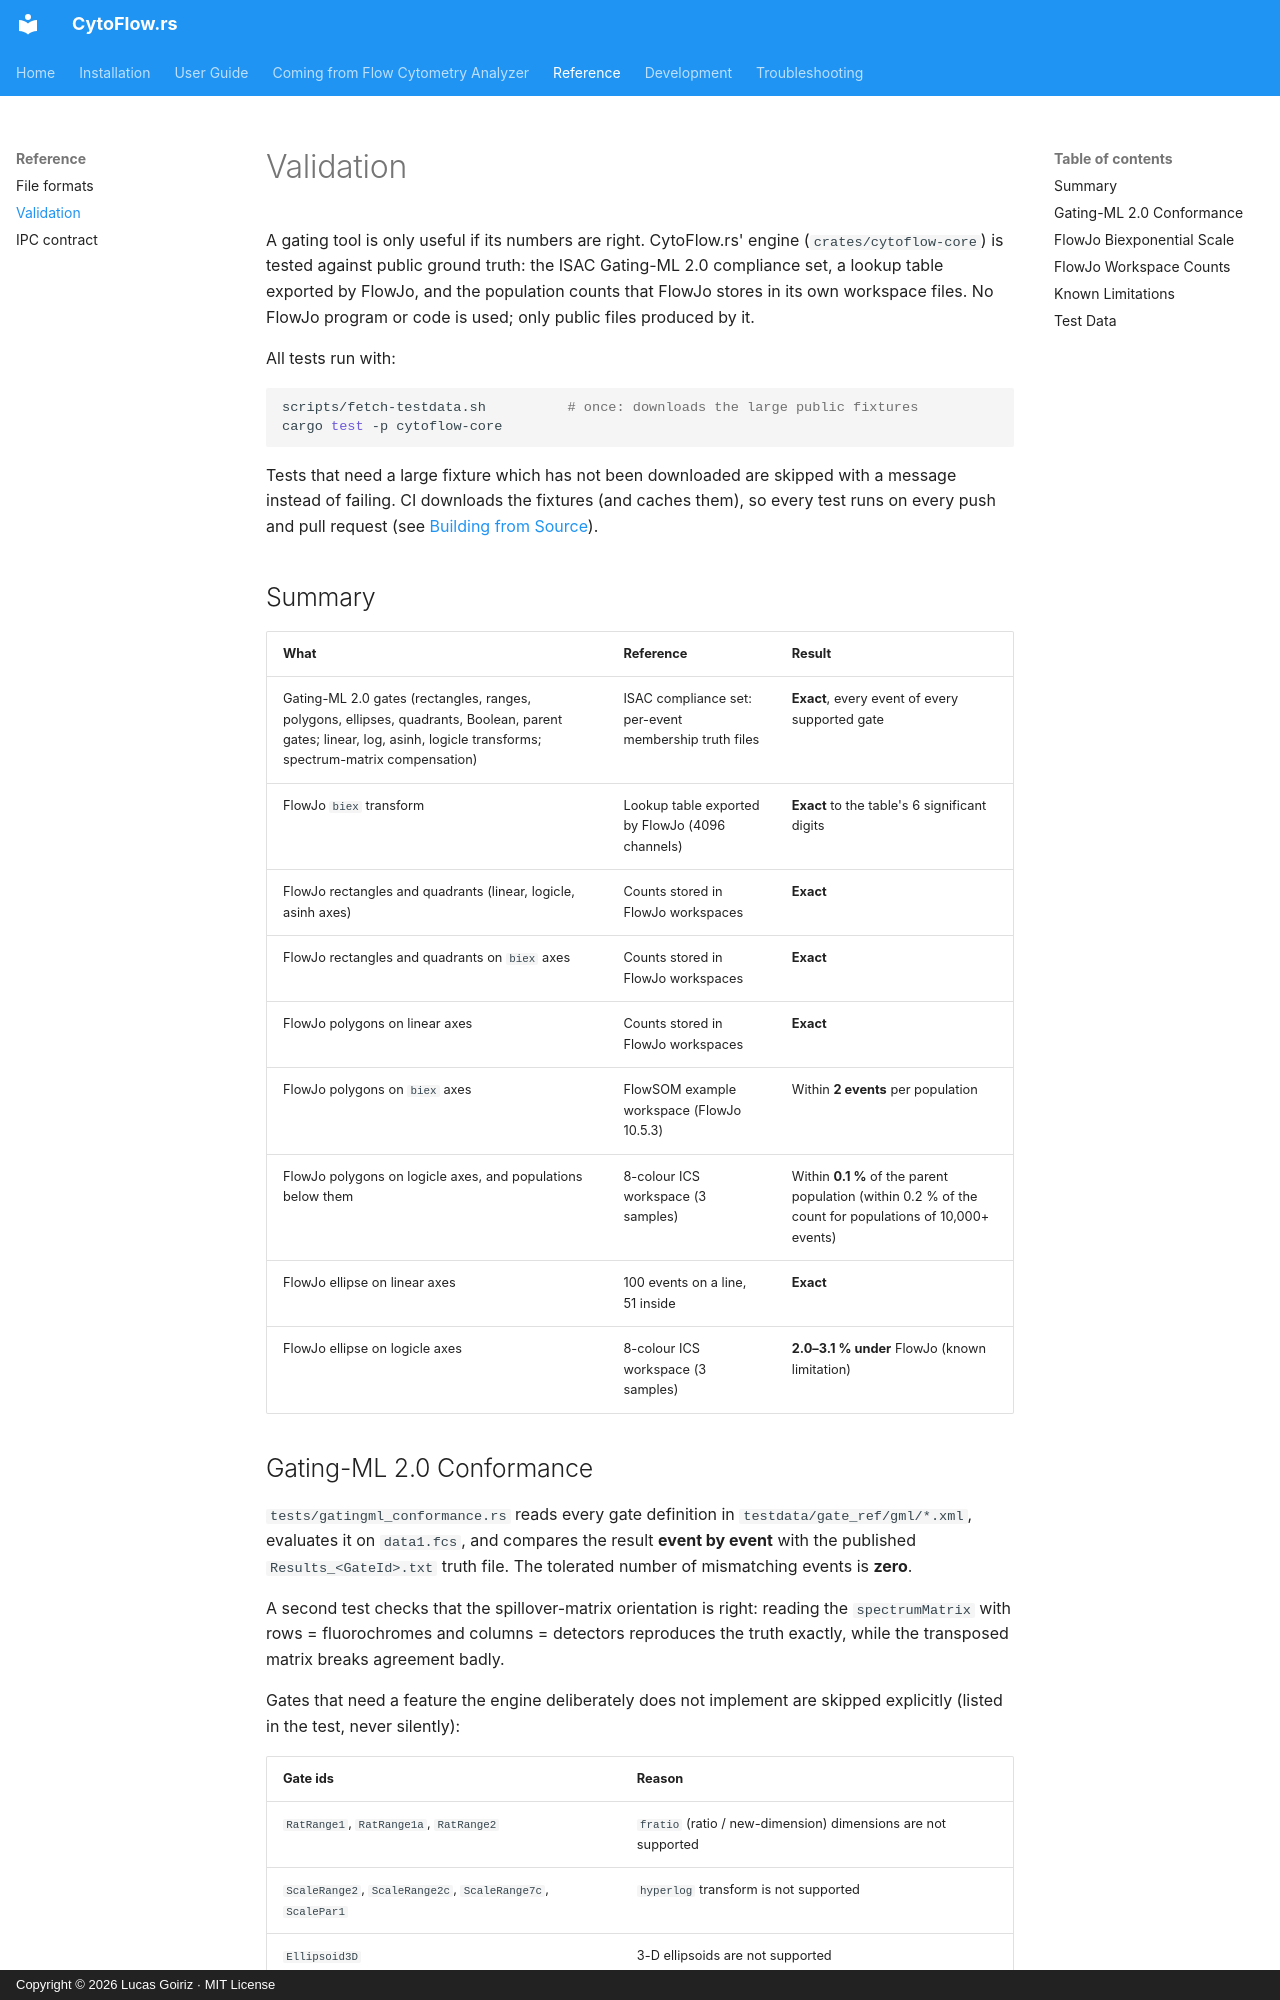

repository: luksgrin/CytoFlow.rs · page: validation/index.html · generator: mkdocs · copyright: Copyright © 2026 Lucas Goiriz · MIT License

# Validation

A gating tool is only useful if its numbers are right. CytoFlow.rs' engine (`crates/cytoflow-core`) is tested against public ground truth: the ISAC Gating-ML 2.0 compliance set, a lookup table exported by FlowJo, and the population counts that FlowJo stores in its own workspace files. No FlowJo program or code is used; only public files produced by it.

All tests run with:

```bash
scripts/fetch-testdata.sh          # once: downloads the large public fixtures
cargo test -p cytoflow-core
```

Tests that need a large fixture which has not been downloaded are skipped with a message instead of failing. CI downloads the fixtures (and caches them), so every test runs on every push and pull request (see [Building from Source](building.md#running-the-tests)).

## Summary

| What | Reference | Result |
|---|---|---|
| Gating-ML 2.0 gates (rectangles, ranges, polygons, ellipses, quadrants, Boolean, parent gates; linear, log, asinh, logicle transforms; spectrum-matrix compensation) | ISAC compliance set: per-event membership truth files | **Exact**, every event of every supported gate |
| FlowJo `biex` transform | Lookup table exported by FlowJo (4096 channels) | **Exact** to the table's 6 significant digits |
| FlowJo rectangles and quadrants (linear, logicle, asinh axes) | Counts stored in FlowJo workspaces | **Exact** |
| FlowJo rectangles and quadrants on `biex` axes | Counts stored in FlowJo workspaces | **Exact** |
| FlowJo polygons on linear axes | Counts stored in FlowJo workspaces | **Exact** |
| FlowJo polygons on `biex` axes | FlowSOM example workspace (FlowJo 10.5.3) | Within **2 events** per population |
| FlowJo polygons on logicle axes, and populations below them | 8-colour ICS workspace (3 samples) | Within **0.1 %** of the parent population (within 0.2 % of the count for populations of 10,000+ events) |
| FlowJo ellipse on linear axes | 100 events on a line, 51 inside | **Exact** |
| FlowJo ellipse on logicle axes | 8-colour ICS workspace (3 samples) | **2.0–3.1 % under** FlowJo (known limitation) |

## Gating-ML 2.0 Conformance

`tests/gatingml_conformance.rs` reads every gate definition in `testdata/gate_ref/gml/*.xml`, evaluates it on `data1.fcs`, and compares the result **event by event** with the published `Results_<GateId>.txt` truth file. The tolerated number of mismatching events is **zero**.

A second test checks that the spillover-matrix orientation is right: reading the `spectrumMatrix` with rows = fluorochromes and columns = detectors reproduces the truth exactly, while the transposed matrix breaks agreement badly.

Gates that need a feature the engine deliberately does not implement are skipped explicitly (listed in the test, never silently):

| Gate ids | Reason |
|---|---|
| `RatRange1`, `RatRange1a`, `RatRange2` | `fratio` (ratio / new-dimension) dimensions are not supported |
| `ScaleRange2`, `ScaleRange2c`, `ScaleRange7c`, `ScalePar1` | `hyperlog` transform is not supported |
| `Ellipsoid3D` | 3-D ellipsoids are not supported |
